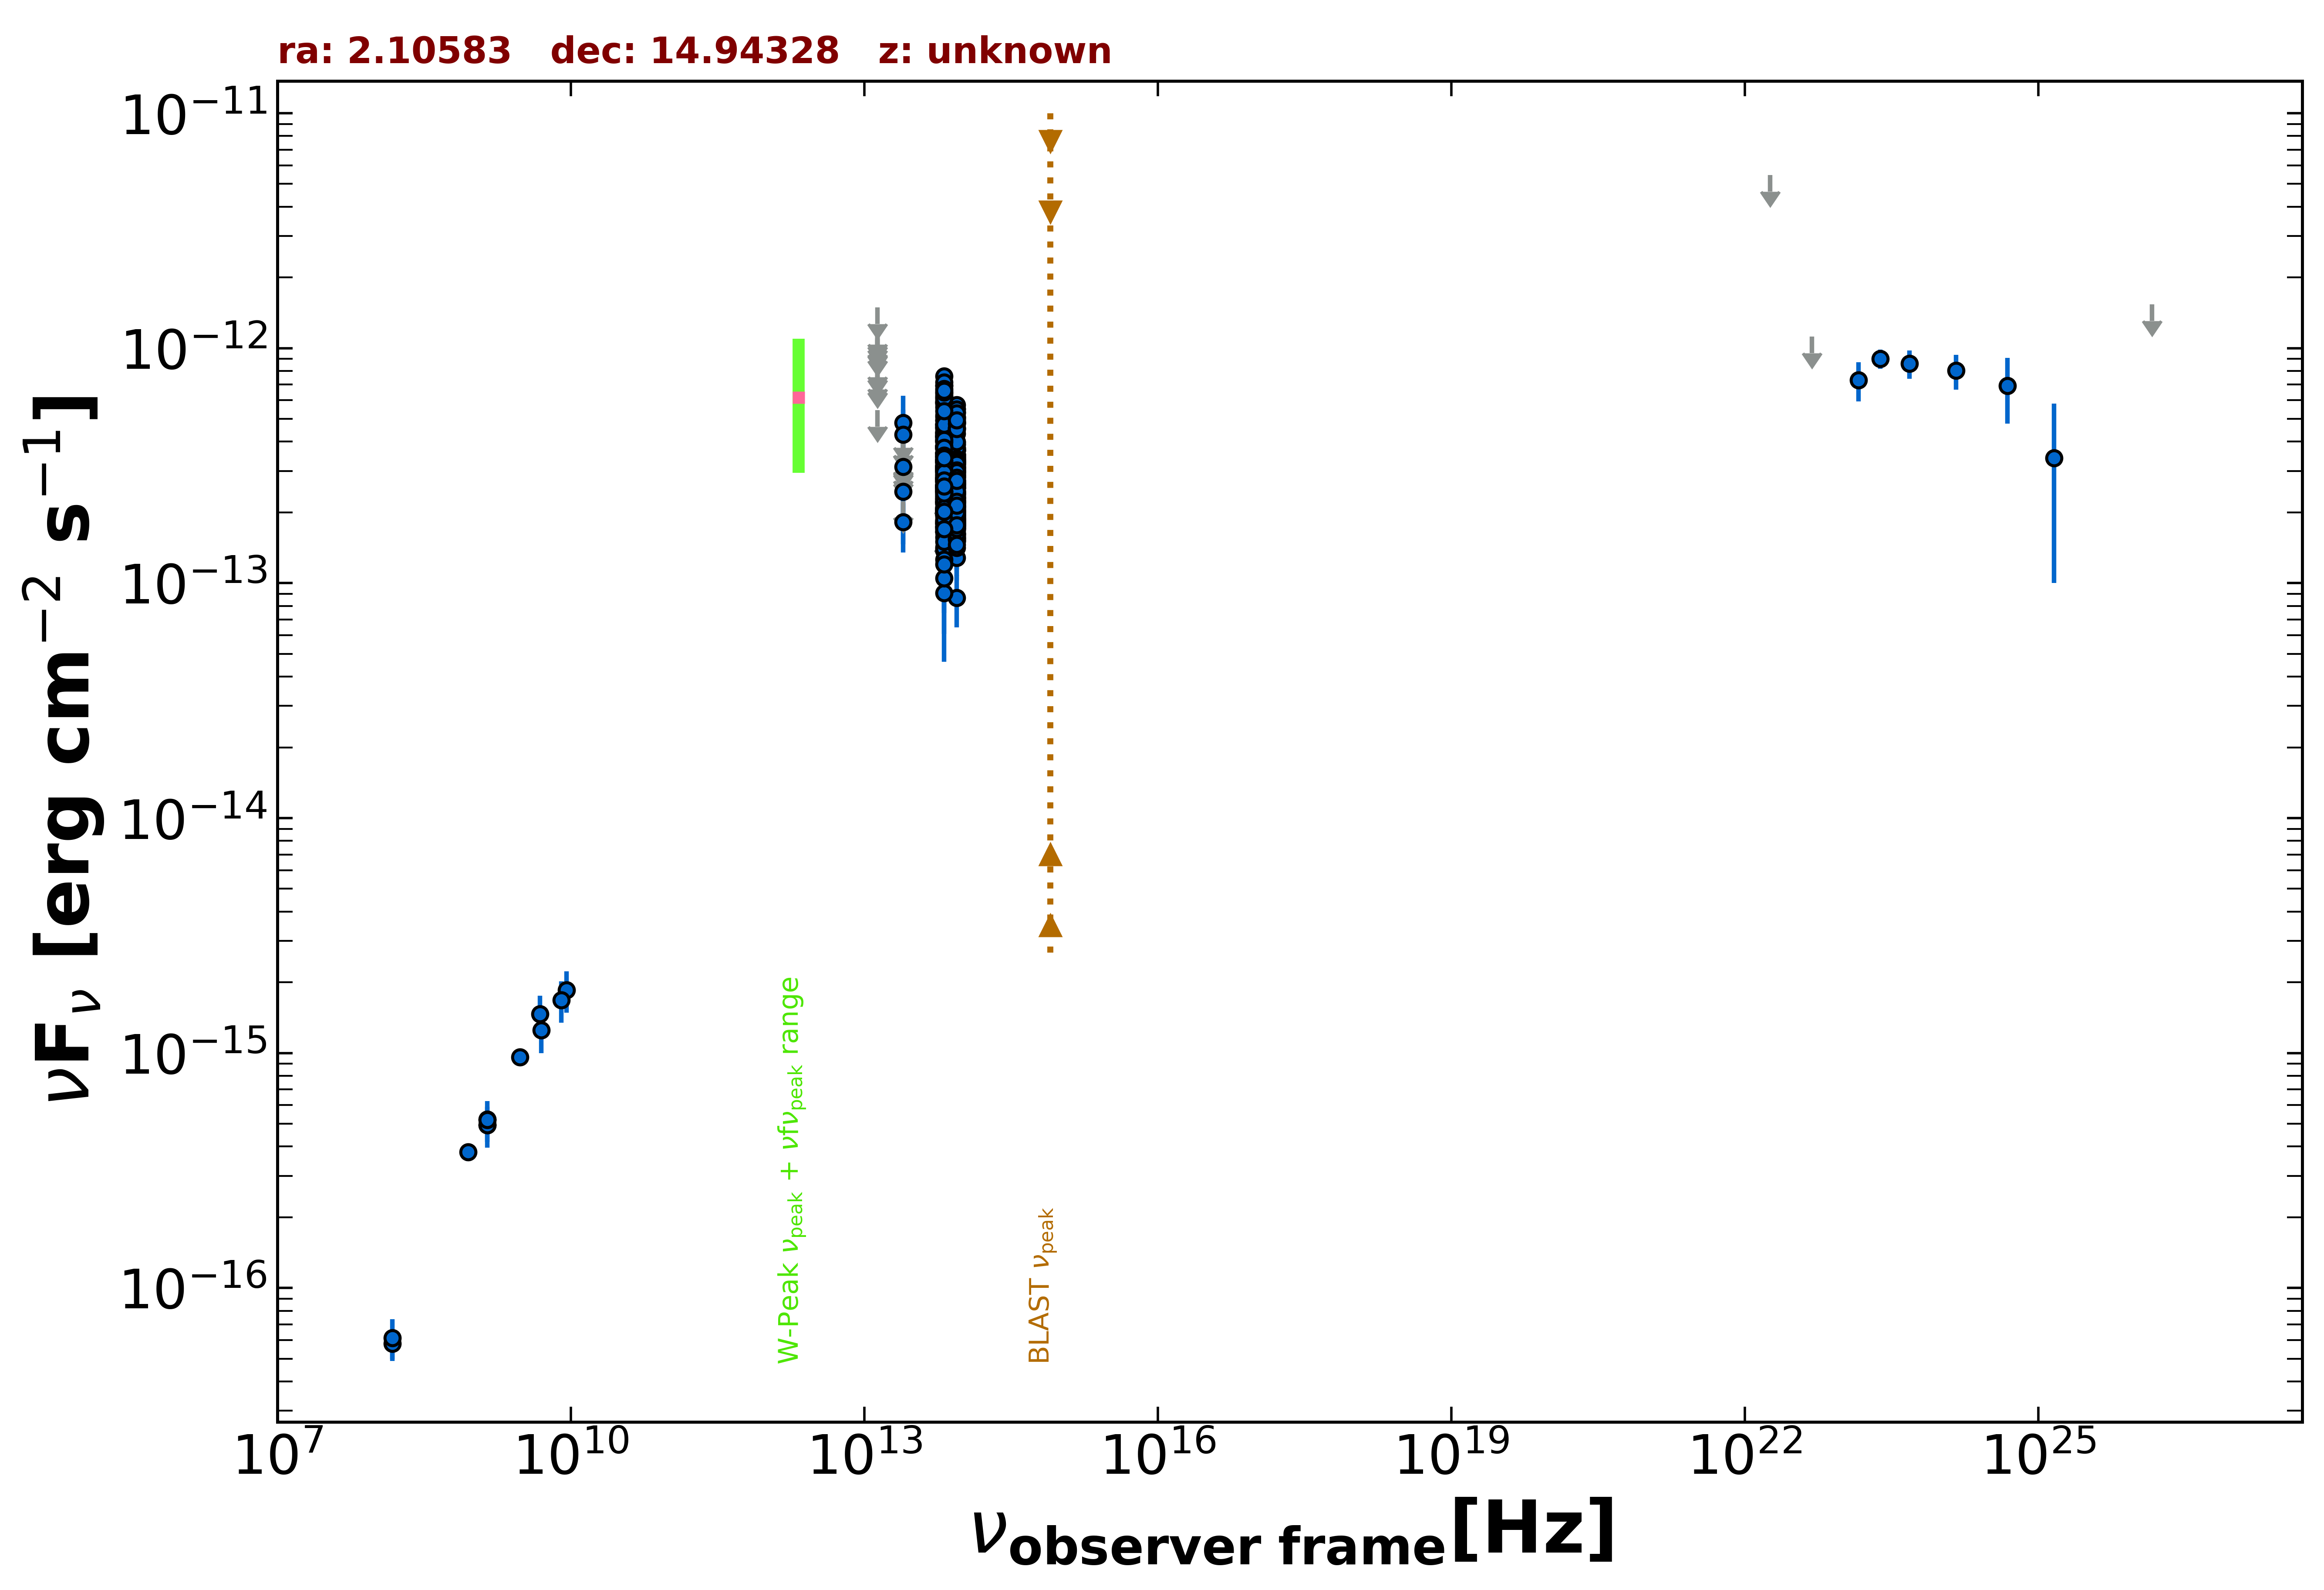

The file beside this chart, header and first rows:
freq., flux, err_flux, MJD_start, MJD_end, flag, catalog, reference
1.400e+09, 5.211e-16, 2.350e-18, 55000, 55000, , FIRST, White et al. 1997  ApJ  475 479
1.400e+09, 4.928e-16, 1.540e-17, 55000, 55000, , NVSS, Condon et al. 1998  AJ  115  1693
8.870e+08, 3.787e-16, 3.195e-17, 55000, 55000, , RACS, Hale et al. 2021  PASA  38  e058
3.000e+09, 9.589e-16, 6.700e-18, 55000, 55000, , VLASSQL, Gordon et al. 2021  ApJS  255  30
1.500e+08, 5.790e-17, 8.100e-18, 55000, 55000, , TGSS150, Intema et al. 2017  A&A  598  A781
8.817e+13, 2.383e-13, 2.350e-15, 55000, 55000, , UNWISE, Schlafly et al. 2019  ApJS  240  30
6.517e+13, 2.788e-13, 3.750e-15, 55000, 55000, , UNWISE, Schlafly et al. 2019  ApJS  240  30
8.817e+13, 1.907e-13, 7.050e-15, 55000, 55000, , WISE, Wright et al. 2010  AJ  140  1868
6.517e+13, 2.106e-13, 9.700e-15, 55000, 55000, , WISE, Wright et al. 2010  AJ  140  1868
2.498e+13, 1.823e-13, 3.600e-14, 55000, 55000, , WISE, Wright et al. 2010  AJ  140  1868
1.363e+13, 5.449e-13, 0.000e+00, 55000, 55000, UL, WISE, Wright et al. 2010  AJ  140  1868
8.817e+13, 3.186e-13, 2.730e-14, 57379, 57379, , NEOWISE, Mainzer et al. 2014  ApJ  792  30
6.517e+13, 1.824e-13, 4.845e-14, 57379, 57379, , NEOWISE, Mainzer et al. 2014  ApJ  792  30
8.817e+13, 3.278e-13, 3.055e-14, 57379, 57379, , NEOWISE, Mainzer et al. 2014  ApJ  792  30
6.517e+13, 3.590e-13, 5.075e-14, 57379, 57379, , NEOWISE, Mainzer et al. 2014  ApJ  792  30
8.817e+13, 2.645e-13, 2.585e-14, 57379, 57379, , NEOWISE, Mainzer et al. 2014  ApJ  792  30
6.517e+13, 3.832e-13, 4.745e-14, 57379, 57379, , NEOWISE, Mainzer et al. 2014  ApJ  792  30
8.817e+13, 2.237e-13, 3.350e-14, 57379, 57379, , NEOWISE, Mainzer et al. 2014  ApJ  792  30
6.517e+13, 3.822e-13, 3.950e-14, 57379, 57379, , NEOWISE, Mainzer et al. 2014  ApJ  792  30
8.817e+13, 2.722e-13, 2.385e-14, 57379, 57379, , NEOWISE, Mainzer et al. 2014  ApJ  792  30
6.517e+13, 3.524e-13, 4.495e-14, 57379, 57379, , NEOWISE, Mainzer et al. 2014  ApJ  792  30
8.817e+13, 1.871e-13, 3.150e-14, 57379, 57379, , NEOWISE, Mainzer et al. 2014  ApJ  792  30
6.517e+13, 3.106e-13, 4.945e-14, 57379, 57379, , NEOWISE, Mainzer et al. 2014  ApJ  792  30
8.817e+13, 2.874e-13, 2.465e-14, 57379, 57379, , NEOWISE, Mainzer et al. 2014  ApJ  792  30
6.517e+13, 3.332e-13, 4.060e-14, 57379, 57379, , NEOWISE, Mainzer et al. 2014  ApJ  792  30
8.817e+13, 2.962e-13, 3.230e-14, 57379, 57379, , NEOWISE, Mainzer et al. 2014  ApJ  792  30
6.517e+13, 3.728e-13, 3.955e-14, 57379, 57379, , NEOWISE, Mainzer et al. 2014  ApJ  792  30
8.817e+13, 2.895e-13, 2.430e-14, 57379, 57379, , NEOWISE, Mainzer et al. 2014  ApJ  792  30
6.517e+13, 3.030e-13, 4.340e-14, 57379, 57379, , NEOWISE, Mainzer et al. 2014  ApJ  792  30
8.817e+13, 2.419e-13, 3.465e-14, 56653, 56653, , NEOWISE, Mainzer et al. 2014  ApJ  792  30
6.517e+13, 2.183e-13, 3.905e-14, 56653, 56653, , NEOWISE, Mainzer et al. 2014  ApJ  792  30
8.817e+13, 2.144e-13, 2.415e-14, 56653, 56653, , NEOWISE, Mainzer et al. 2014  ApJ  792  30
6.517e+13, 2.849e-13, 4.055e-14, 56653, 56653, , NEOWISE, Mainzer et al. 2014  ApJ  792  30
8.817e+13, 2.121e-13, 2.565e-14, 56653, 56653, , NEOWISE, Mainzer et al. 2014  ApJ  792  30
6.517e+13, 3.335e-13, 5.710e-14, 56653, 56653, , NEOWISE, Mainzer et al. 2014  ApJ  792  30
8.817e+13, 2.460e-13, 3.065e-14, 56653, 56653, , NEOWISE, Mainzer et al. 2014  ApJ  792  30
6.517e+13, 2.983e-13, 3.940e-14, 56653, 56653, , NEOWISE, Mainzer et al. 2014  ApJ  792  30
8.817e+13, 2.552e-13, 2.500e-14, 56653, 56653, , NEOWISE, Mainzer et al. 2014  ApJ  792  30
6.517e+13, 2.797e-13, 4.530e-14, 56653, 56653, , NEOWISE, Mainzer et al. 2014  ApJ  792  30
8.817e+13, 2.101e-13, 3.480e-14, 56653, 56653, , NEOWISE, Mainzer et al. 2014  ApJ  792  30
6.517e+13, 2.728e-13, 5.030e-14, 56653, 56653, , NEOWISE, Mainzer et al. 2014  ApJ  792  30
8.817e+13, 2.592e-13, 2.460e-14, 56654, 56654, , NEOWISE, Mainzer et al. 2014  ApJ  792  30
6.517e+13, 2.265e-13, 4.220e-14, 56654, 56654, , NEOWISE, Mainzer et al. 2014  ApJ  792  30
8.817e+13, 2.430e-13, 2.445e-14, 56653, 56653, , NEOWISE, Mainzer et al. 2014  ApJ  792  30
6.517e+13, 2.899e-13, 4.640e-14, 56653, 56653, , NEOWISE, Mainzer et al. 2014  ApJ  792  30
8.817e+13, 2.109e-13, 2.530e-14, 56653, 56653, , NEOWISE, Mainzer et al. 2014  ApJ  792  30
6.517e+13, 2.560e-13, 3.955e-14, 56653, 56653, , NEOWISE, Mainzer et al. 2014  ApJ  792  30
8.817e+13, 2.677e-13, 2.695e-14, 56653, 56653, , NEOWISE, Mainzer et al. 2014  ApJ  792  30
6.517e+13, 2.792e-13, 4.130e-14, 56653, 56653, , NEOWISE, Mainzer et al. 2014  ApJ  792  30
8.817e+13, 1.500e-13, 4.300e-14, 58460, 58460, , NEOWISE, Mainzer et al. 2014  ApJ  792  30
6.517e+13, 2.203e-13, 3.735e-14, 58460, 58460, , NEOWISE, Mainzer et al. 2014  ApJ  792  30
8.817e+13, 1.722e-13, 2.805e-14, 58460, 58460, , NEOWISE, Mainzer et al. 2014  ApJ  792  30
6.517e+13, 2.217e-13, 3.735e-14, 58460, 58460, , NEOWISE, Mainzer et al. 2014  ApJ  792  30
8.817e+13, 1.777e-13, 2.795e-14, 58460, 58460, , NEOWISE, Mainzer et al. 2014  ApJ  792  30
6.517e+13, 2.022e-13, 3.500e-14, 58460, 58460, , NEOWISE, Mainzer et al. 2014  ApJ  792  30
8.817e+13, 1.808e-13, 2.425e-14, 58460, 58460, , NEOWISE, Mainzer et al. 2014  ApJ  792  30
6.517e+13, 2.467e-13, 3.950e-14, 58460, 58460, , NEOWISE, Mainzer et al. 2014  ApJ  792  30
8.817e+13, 1.985e-13, 2.435e-14, 58460, 58460, , NEOWISE, Mainzer et al. 2014  ApJ  792  30
6.517e+13, 2.032e-13, 3.350e-14, 58460, 58460, , NEOWISE, Mainzer et al. 2014  ApJ  792  30
8.817e+13, 1.782e-13, 2.305e-14, 58459, 58459, , NEOWISE, Mainzer et al. 2014  ApJ  792  30
... 504 more rows
